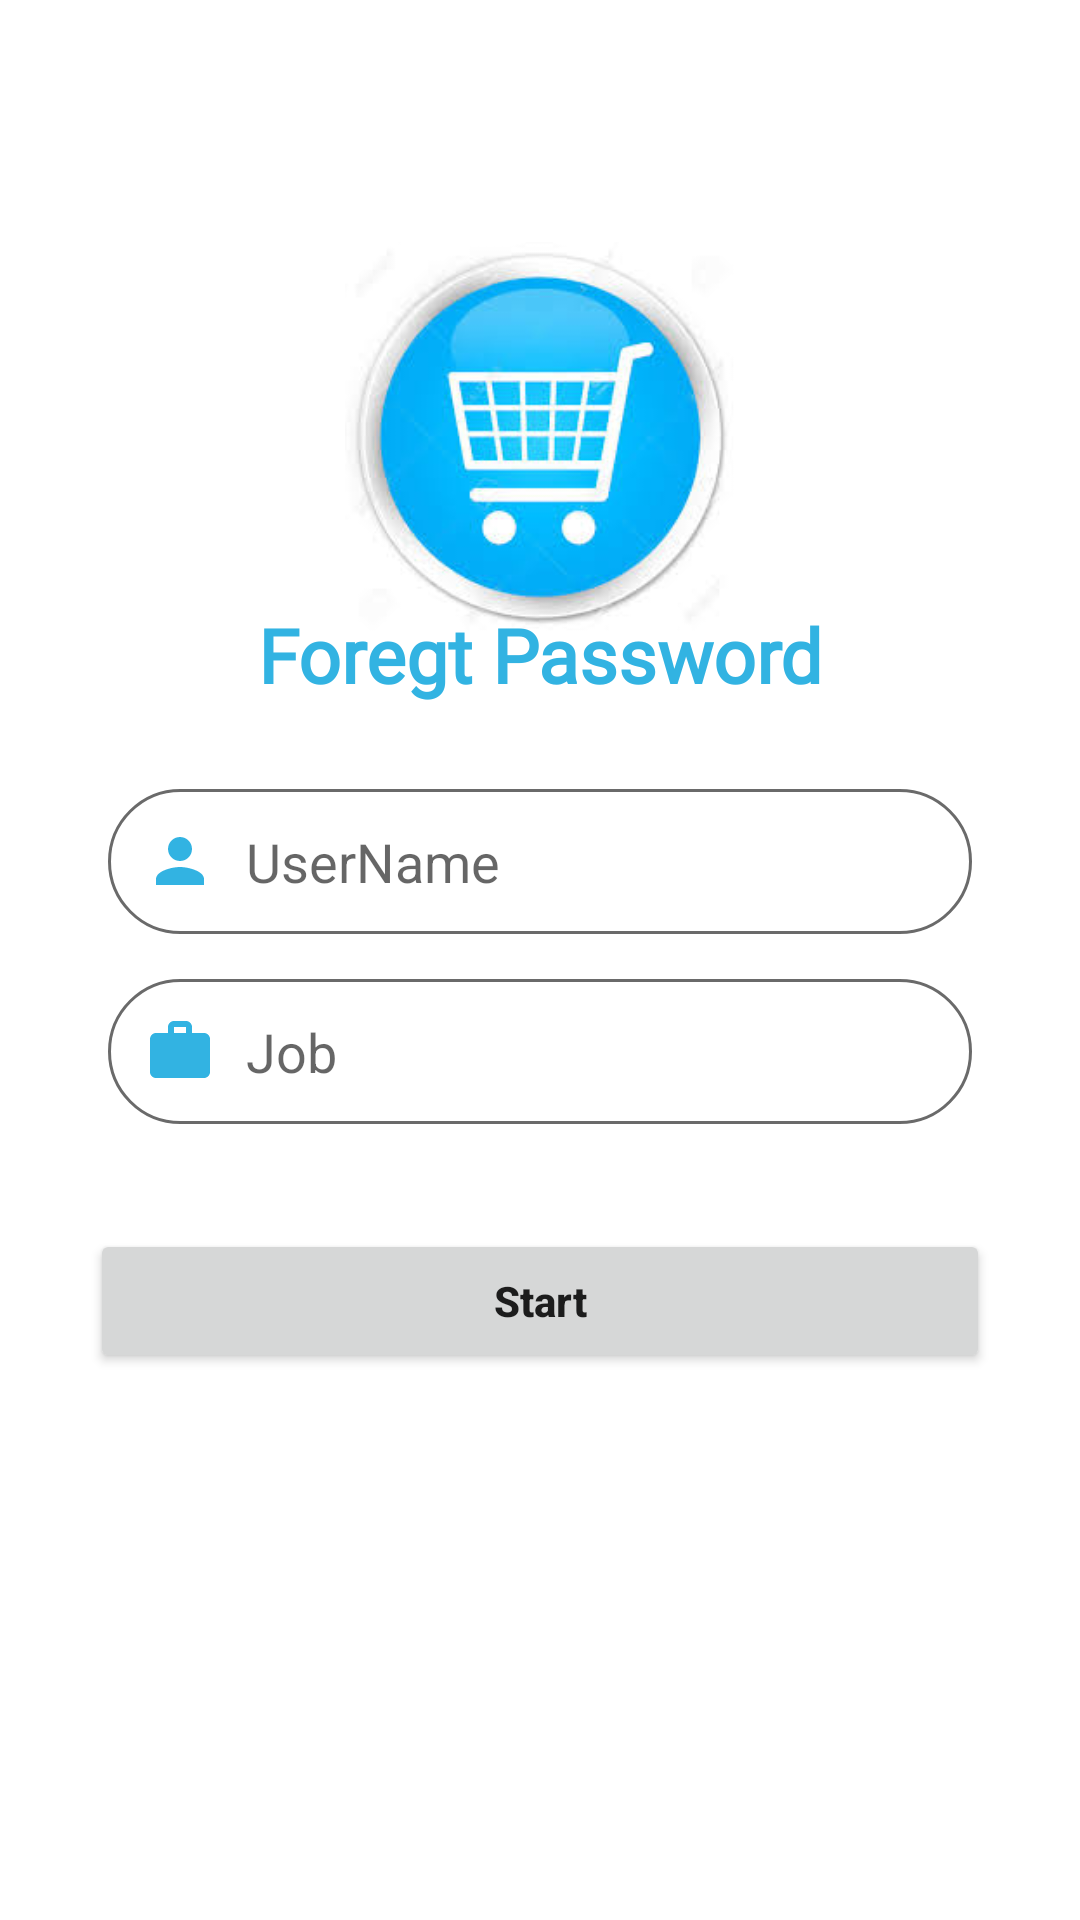

Layout XML and referenced resources for this Android screen:
<!-- AndroidManifest.xml: application theme Theme.Online_Shopping -->
<!-- res/layout/activity_username.xml -->
<?xml version="1.0" encoding="utf-8"?>
<androidx.constraintlayout.widget.ConstraintLayout xmlns:android="http://schemas.android.com/apk/res/android"
    xmlns:app="http://schemas.android.com/apk/res-auto"
    xmlns:tools="http://schemas.android.com/tools"
    android:layout_width="match_parent"
    android:layout_height="match_parent"
    tools:context=".ui.UsernameActivity">



    <ImageView
        android:id="@+id/imageView2"
        android:layout_width="130dp"
        android:layout_height="130dp"
        android:layout_marginTop="90dp"
        android:background="@drawable/images"
        app:layout_constraintBottom_toTopOf="@+id/textView"
        app:layout_constraintEnd_toEndOf="parent"
        app:layout_constraintStart_toStartOf="parent"
        app:layout_constraintTop_toTopOf="parent" />


    <TextView
        android:id="@+id/textView"
        android:layout_width="wrap_content"
        android:layout_height="wrap_content"
        android:layout_marginTop="100dp"
        android:fontFamily="@font/aclonica"
        android:text="Foregt Password"
        android:textColor="@color/brightTurquoise"
        android:textSize="25dp"
        android:textStyle="bold"
        app:layout_constraintBottom_toBottomOf="parent"
        app:layout_constraintEnd_toEndOf="parent"
        app:layout_constraintStart_toStartOf="parent"
        app:layout_constraintTop_toTopOf="parent"
        app:layout_constraintVertical_bias="0.2" />



    <EditText
        android:id="@+id/userName"
        android:layout_width="0dp"
        android:layout_height="wrap_content"
        android:layout_marginTop="28dp"
        android:background="@drawable/edit_text"
        android:drawableLeft="@drawable/person_logo"
        android:drawablePadding="10dp"
        android:hint="UserName"
        android:padding="12dp"
        app:layout_constraintEnd_toEndOf="parent"
        app:layout_constraintStart_toStartOf="parent"
        app:layout_constraintTop_toBottomOf="@+id/textView"
        app:layout_constraintWidth_percent="0.8" />

    <EditText
        android:id="@+id/job"
        android:layout_width="0dp"
        android:layout_height="wrap_content"
        android:background="@drawable/edit_text"
        android:drawableLeft="@drawable/job_logo"
        android:drawablePadding="10dp"
        android:layout_marginTop="15dp"
        android:hint="Job"
        android:padding="12dp"
        app:layout_constraintEnd_toEndOf="parent"
        app:layout_constraintStart_toStartOf="parent"
        app:layout_constraintTop_toBottomOf="@+id/userName"
        app:layout_constraintWidth_percent="0.8" />


    <Button
        android:id="@+id/btnChange"
        android:layout_width="300dp"
        android:layout_height="wrap_content"
        android:padding="10dp"
        android:layout_marginTop="35dp"
        android:text="Start"
        android:textAllCaps="false"
        android:textStyle="bold"
        app:layout_constraintEnd_toEndOf="parent"
        app:layout_constraintStart_toStartOf="parent"
        app:layout_constraintTop_toBottomOf="@+id/job"
        app:layout_constraintWidth_percent="0.4"
        app:shapeAppearanceOverlay="@style/Button" />





</androidx.constraintlayout.widget.ConstraintLayout>
<!-- resources referenced by this layout -->
<resources>
  <color name="brightTurquoise">#32B3E2</color>
  <!-- drawable edit_text (drawable) -->
  <?xml version="1.0" encoding="utf-8"?>
  <shape xmlns:android="http://schemas.android.com/apk/res/android">
  
      <corners android:radius="50dp"/>
      <solid android:color="@color/white"/>
      <stroke android:color="#6a6a6a" android:width="1dp" />
  </shape>
  <!-- drawable images: jpg bitmap (drawable, 10363 bytes) -->
  <!-- drawable job_logo (drawable) -->
  <vector android:height="24dp" android:tint="#32B3E2"
      android:viewportHeight="24" android:viewportWidth="24"
      android:width="24dp" xmlns:android="http://schemas.android.com/apk/res/android">
      <path android:fillColor="@android:color/white" android:pathData="M20,6h-4L16,4c0,-1.11 -0.89,-2 -2,-2h-4c-1.11,0 -2,0.89 -2,2v2L4,6c-1.11,0 -1.99,0.89 -1.99,2L2,19c0,1.11 0.89,2 2,2h16c1.11,0 2,-0.89 2,-2L22,8c0,-1.11 -0.89,-2 -2,-2zM14,6h-4L10,4h4v2z"/>
  </vector>
  <!-- drawable person_logo (drawable) -->
  <?xml version="1.0" encoding="utf-8"?>
  <vector android:height="24dp" android:tint="#32B3E2"
      android:viewportHeight="24" android:viewportWidth="24"
      android:width="24dp" xmlns:android="http://schemas.android.com/apk/res/android">
      <path android:fillColor="@android:color/white" android:pathData="M12,12c2.21,0 4,-1.79 4,-4s-1.79,-4 -4,-4 -4,1.79 -4,4 1.79,4 4,4zM12,14c-2.67,0 -8,1.34 -8,4v2h16v-2c0,-2.66 -5.33,-4 -8,-4z"/>
  </vector>
  <style name="Button">
  
          <item name="cornerSize">50%</item>
  
      </style>
  <style name="Theme.Online_Shopping" parent="Theme.MaterialComponents.DayNight.NoActionBar">
          
          <item name="colorPrimary">@color/brightTurquoise</item>
          <item name="colorPrimaryVariant">@color/brightTurquoise</item>
          <item name="colorOnPrimary">@color/white</item>
          
          <item name="colorSecondary">@color/brightTurquoise</item>
          <item name="colorSecondaryVariant">@color/teal_700</item>
          <item name="colorOnSecondary">@color/black</item>
          
          <item name="android:statusBarColor" tools:targetApi="l">?attr/colorPrimaryVariant</item>
          
      </style>
  <color name="white">#FFFFFFFF</color>
  <color name="teal_700">#FF018786</color>
  <color name="black">#FF000000</color>
</resources>
